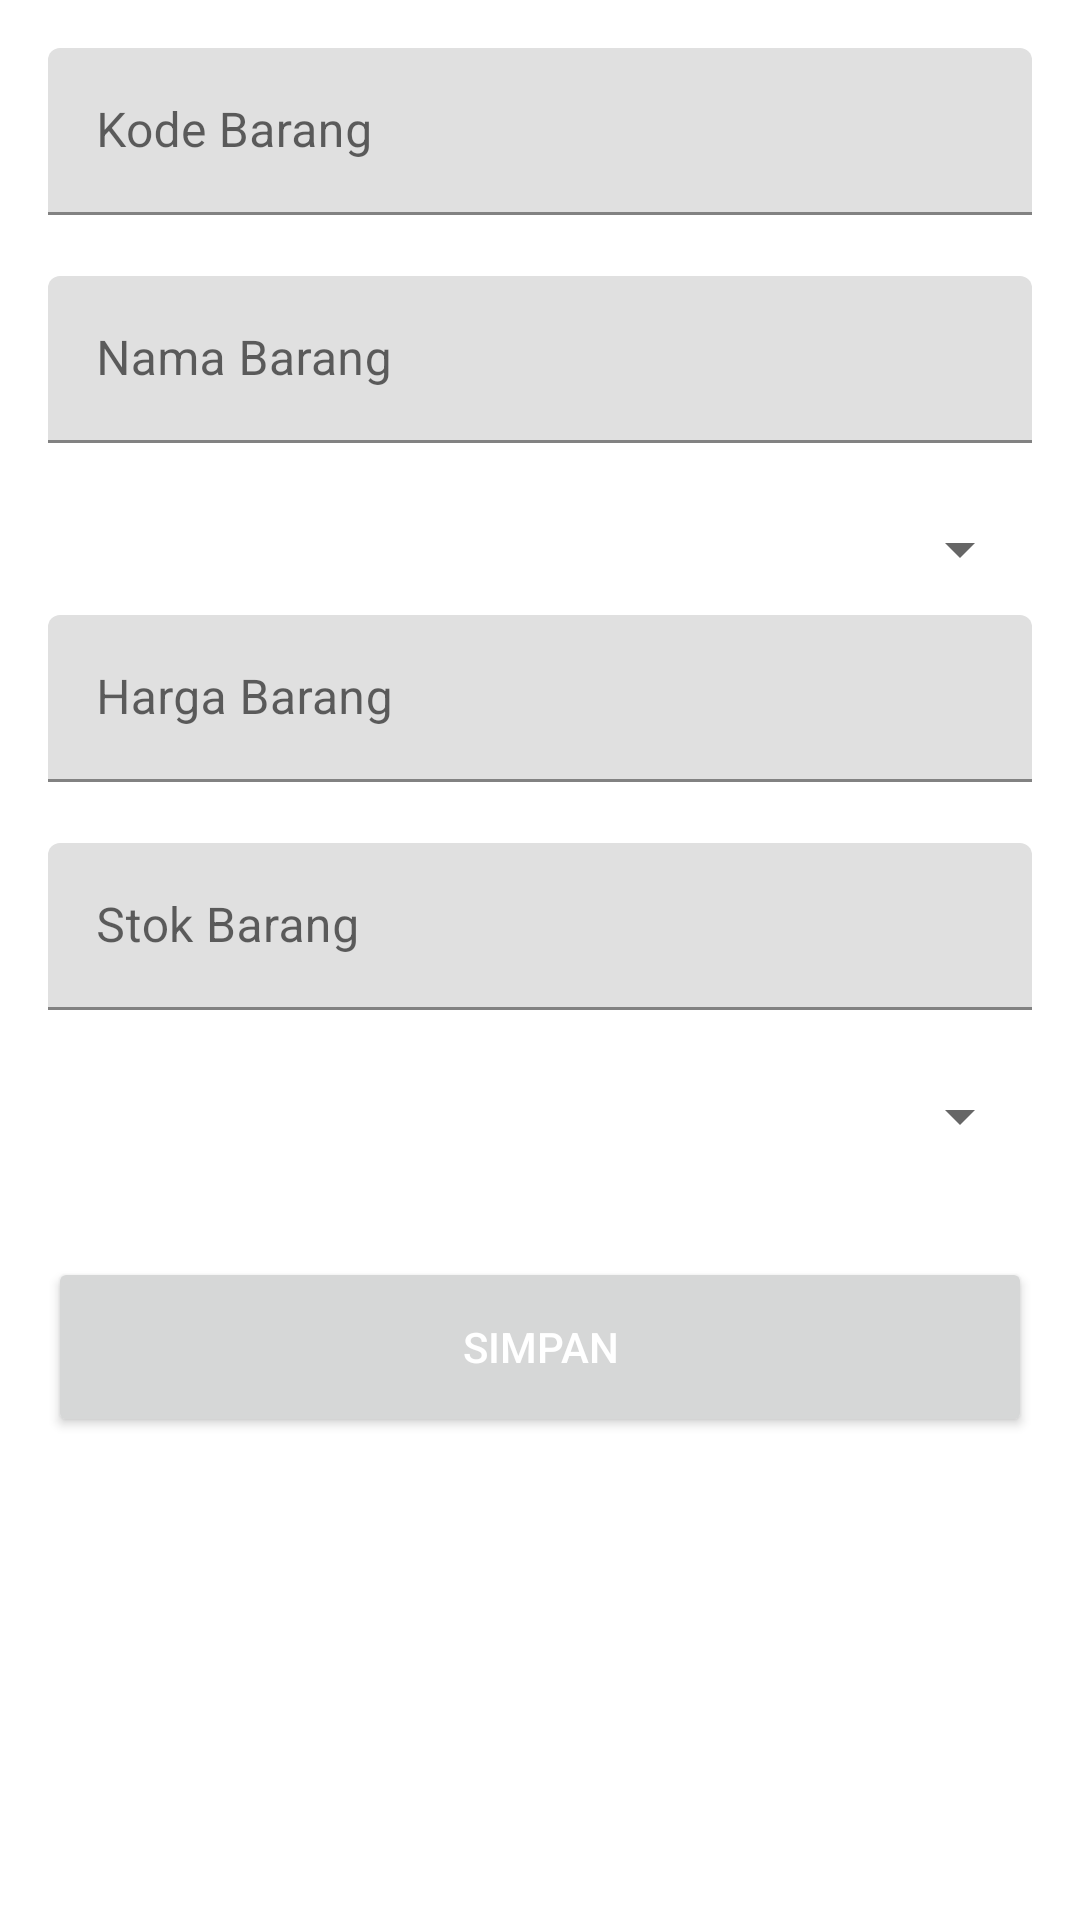

Layout XML and referenced resources for this Android screen:
<!-- AndroidManifest.xml: application theme Theme.InventoryApps -->
<!-- res/layout/activity_tambah_data_barang.xml -->
<?xml version="1.0" encoding="utf-8"?>
<ScrollView
    xmlns:android="http://schemas.android.com/apk/res/android"
    xmlns:app="http://schemas.android.com/apk/res-auto"
    xmlns:tools="http://schemas.android.com/tools"
    android:layout_width="match_parent"
    android:layout_height="match_parent"
    tools:context=".view.TambahDataBarangActivity">

    <LinearLayout
        android:layout_width="match_parent"
        android:layout_height="wrap_content"
        android:layout_marginTop="16dp"
        android:layout_marginLeft="16dp"
        android:layout_marginRight="16dp"
        android:orientation="vertical">

        <com.google.android.material.textfield.TextInputLayout
            android:id="@+id/textInputLayoutKodeBarang"
            android:layout_width="match_parent"
            android:layout_height="match_parent"
            app:errorEnabled="true">

            <com.google.android.material.textfield.TextInputEditText
                android:id="@+id/editTextKodeBarang"
                android:layout_width="match_parent"
                android:layout_height="wrap_content"
                android:hint="Kode Barang" />
        </com.google.android.material.textfield.TextInputLayout>

        <com.google.android.material.textfield.TextInputLayout
            android:id="@+id/textInputLayoutNamaBarang"
            android:layout_width="match_parent"
            android:layout_height="match_parent"
            app:errorEnabled="true">

            <com.google.android.material.textfield.TextInputEditText
                android:id="@+id/editTextNamaBarang"
                android:layout_width="match_parent"
                android:layout_height="wrap_content"
                android:hint="Nama Barang" />
        </com.google.android.material.textfield.TextInputLayout>

        <Spinner
            android:id="@+id/kategori_spinner"
            android:layout_width="match_parent"
            android:layout_height="wrap_content"
            android:layout_marginTop="3dp"
            android:paddingBottom="10dp"
            android:layout_marginBottom="10dp"
            app:layout_constraintEnd_toEndOf="parent"
            app:layout_constraintStart_toStartOf="parent"
            app:layout_constraintTop_toTopOf="parent"
            />

        <com.google.android.material.textfield.TextInputLayout
            android:id="@+id/textInputLayoutHarga"
            android:layout_width="match_parent"
            android:layout_height="match_parent"
            app:errorEnabled="true">

            <com.google.android.material.textfield.TextInputEditText
                android:id="@+id/editTextHarga"
                android:layout_width="match_parent"
                android:layout_height="wrap_content"
                android:inputType="number"
                android:hint="Harga Barang" />
        </com.google.android.material.textfield.TextInputLayout>

        <com.google.android.material.textfield.TextInputLayout
            android:id="@+id/textInputLayoutStok"
            android:layout_width="match_parent"
            android:layout_height="match_parent"
            app:errorEnabled="true">

            <com.google.android.material.textfield.TextInputEditText
                android:id="@+id/editTextStok"
                android:layout_width="match_parent"
                android:layout_height="wrap_content"
                android:inputType="number"
                android:hint="Stok Barang" />
        </com.google.android.material.textfield.TextInputLayout>

        <Spinner
            android:id="@+id/satuan_spinner"
            android:layout_width="match_parent"
            android:layout_height="wrap_content"
            android:layout_marginTop="3dp"
            android:layout_marginBottom="3dp"
            android:paddingBottom="10dp"
            app:layout_constraintEnd_toEndOf="parent"
            app:layout_constraintStart_toStartOf="parent"
            app:layout_constraintTop_toTopOf="parent"
            />

        <Button
            android:id="@+id/buttonSimpan"
            android:layout_width="match_parent"
            android:layout_height="60dp"
            android:layout_gravity="center_horizontal"
            android:layout_marginTop="32dp"
            android:textColor="@android:color/white"
            android:text="Simpan"
            app:cornerRadius="20dp"/>
    </LinearLayout>


</ScrollView>
<!-- resources referenced by this layout -->
<resources>
  <style name="Theme.InventoryApps" parent="Theme.MaterialComponents.DayNight.DarkActionBar">
          
          <item name="colorPrimary">@color/blue</item>
          <item name="colorPrimaryVariant">@color/blue</item>
          <item name="colorOnPrimary">@color/white</item>
          
          <item name="colorSecondary">@color/blue</item>
          <item name="colorSecondaryVariant">@color/blue</item>
          <item name="colorOnSecondary">@color/black</item>
          
          <item name="android:statusBarColor" tools:targetApi="l">?attr/colorPrimaryVariant</item>
          
      </style>
  <color name="blue">#445fd2</color>
  <color name="white">#FFFFFFFF</color>
  <color name="black">#FF000000</color>
</resources>
